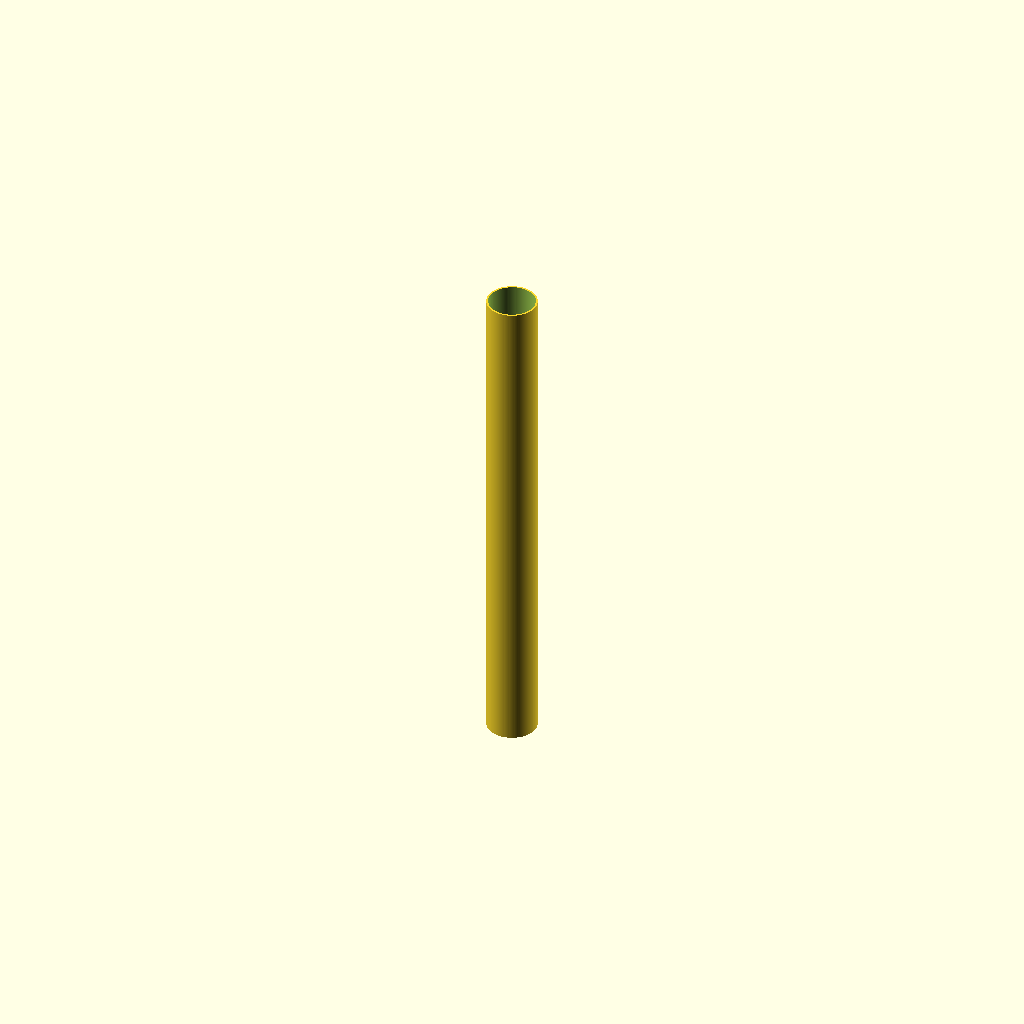
Cell 1: rendered with the file's own defaults.
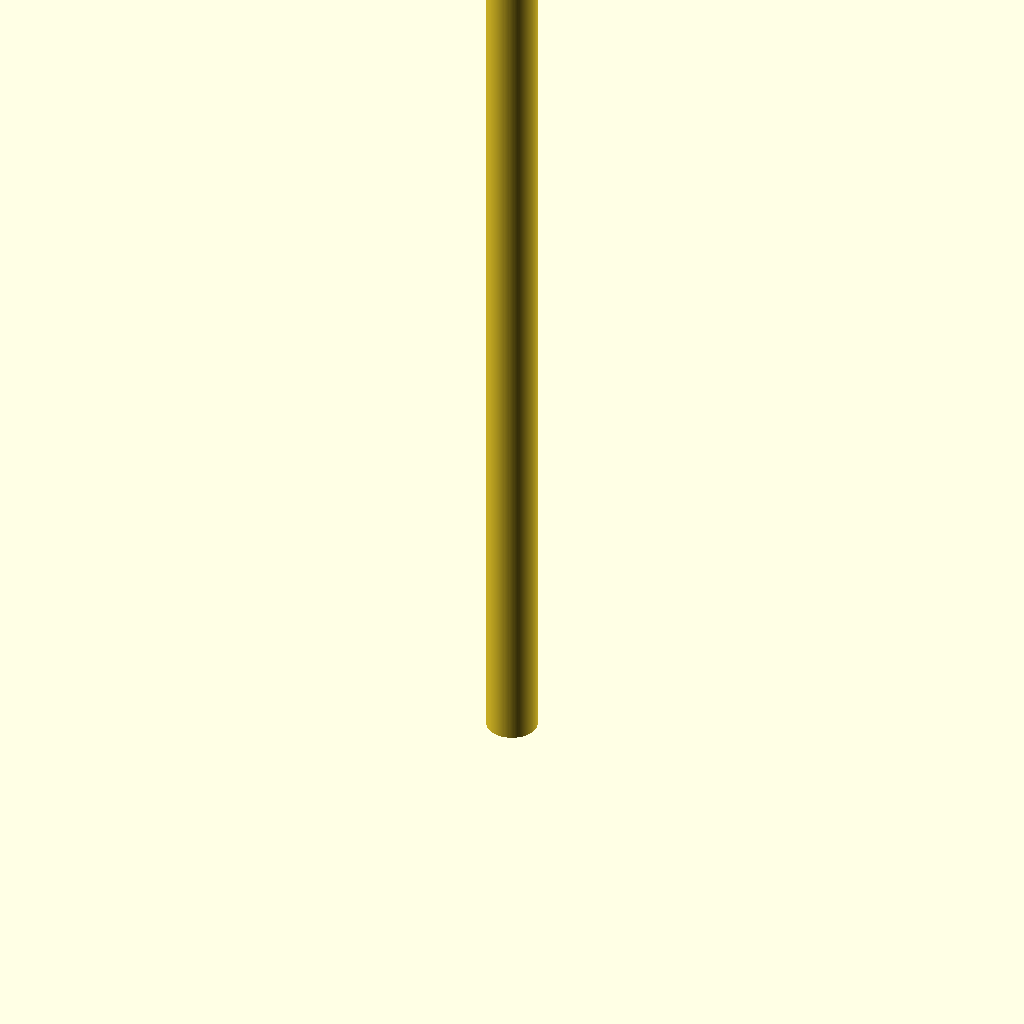
Cell 2: length = 1000 (everything else at default).
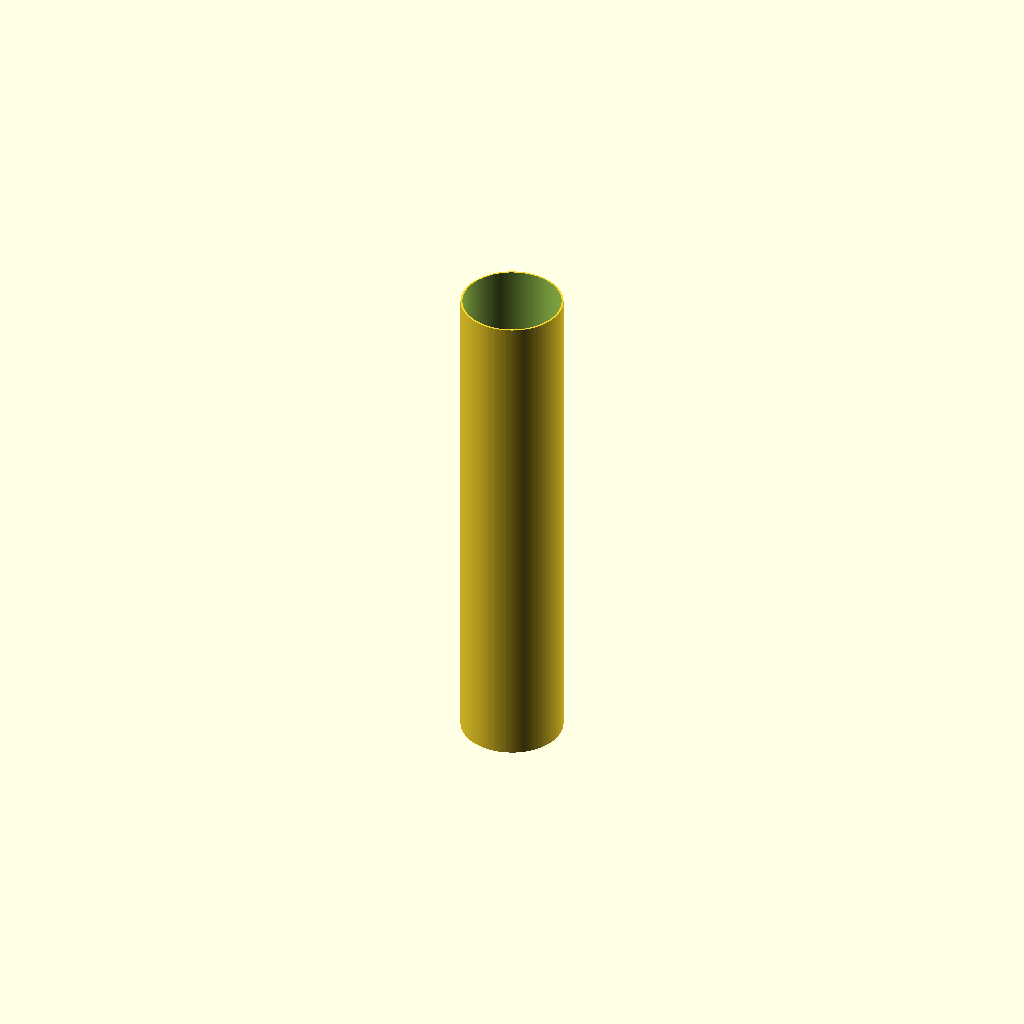
Cell 3: od = 100 (everything else at default).
All cells are drawn from one camera (rotation 55°, 0°, 25°, orthographic, colour scheme Cornfield), so only the parameter changes between them.
Source of the model, additional_study/matched_effort/results/direct_repair/scad/ht_pipe__HT_50_pipe_500.scad:
$fn = 128;

// HT 50 pipe (approx.): DN 50, length 500 mm
// Typical dimensions (approx. for HT 50):
// Outer diameter: 50 mm
// Wall thickness: 1.8 mm  -> inner diameter: 46.4 mm
// No socket modeled (straight pipe)

length = 500;
od = 50;
wall = 1.8;
id = od - 2*wall;

difference() {
    cylinder(h = length, d = od);
    translate([0,0,-0.5])
        cylinder(h = length + 1, d = id);
}
Customizer parameters (derived from the source; name, type, default, range or options):
length: number, default 500
od: number, default 50
wall: number, default 1.8
